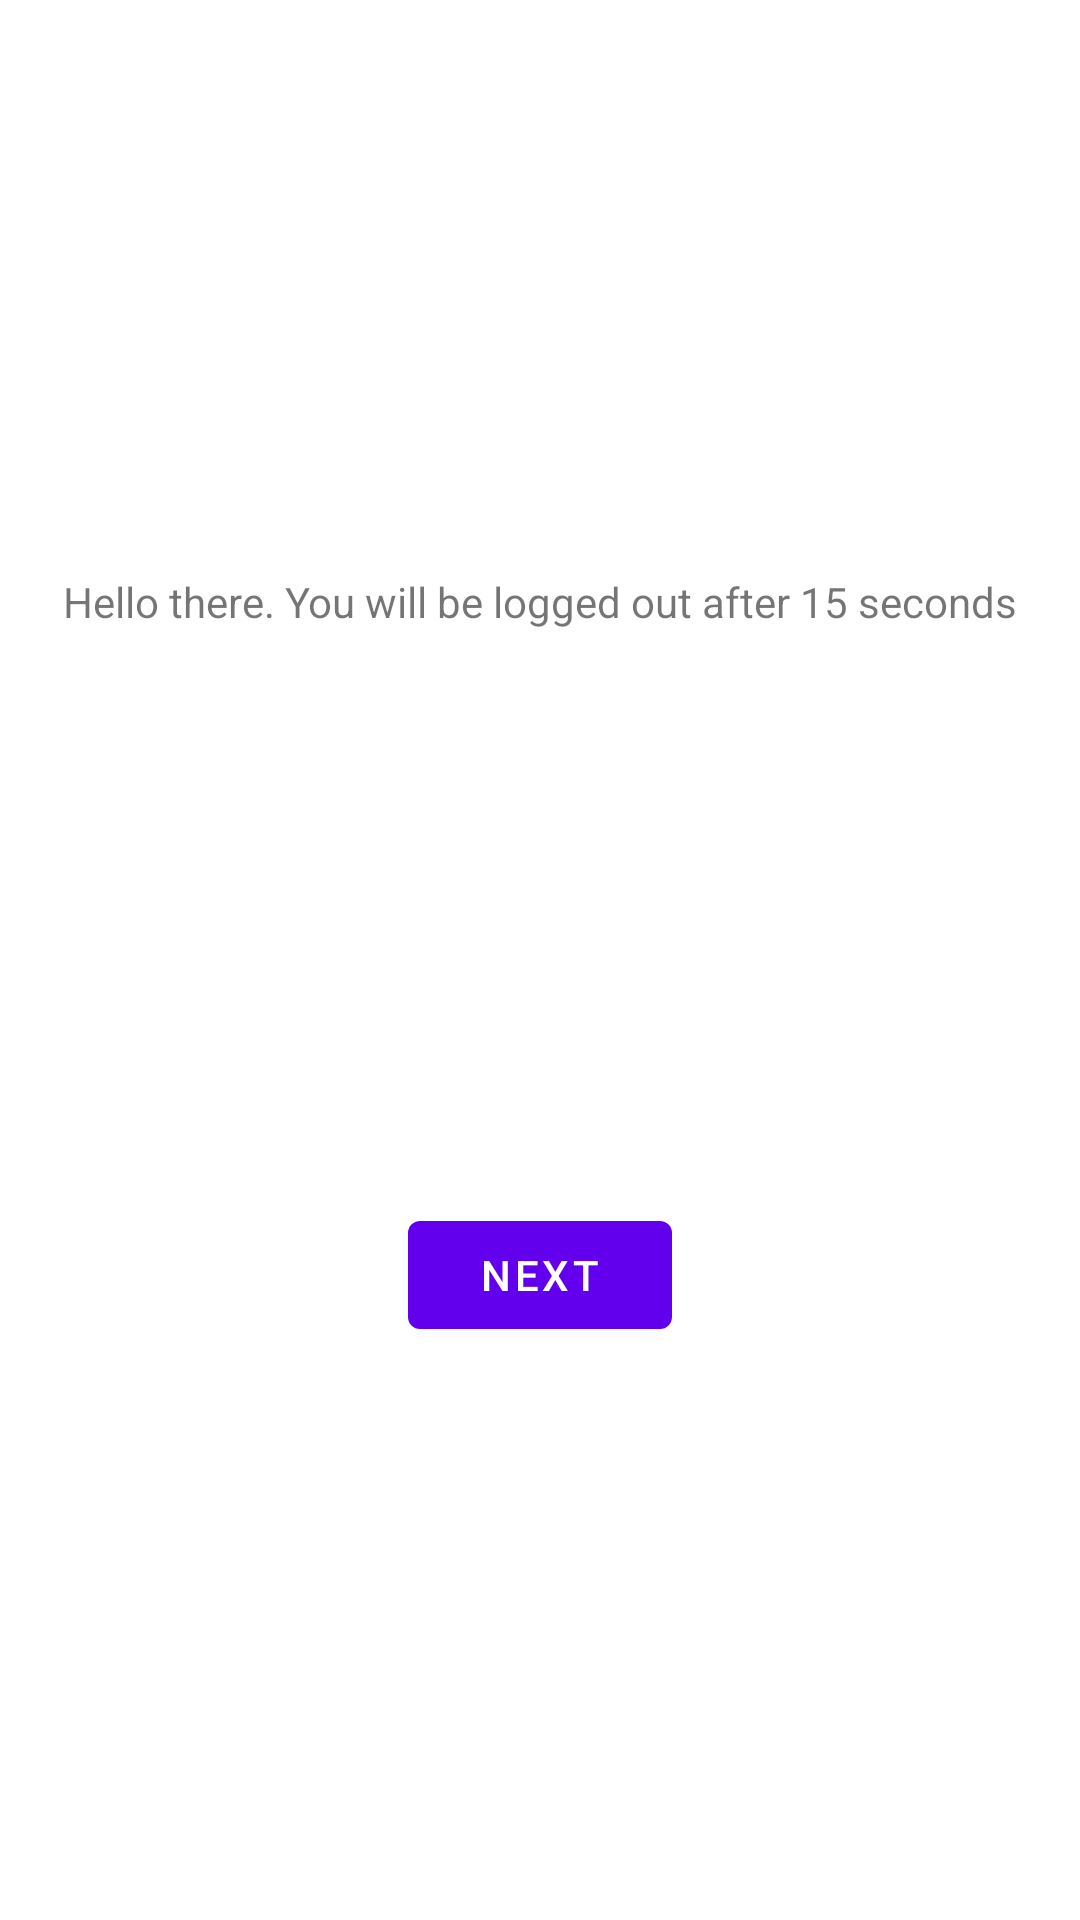

Here is an Android app screen rendered from its layout file. Give the layout XML and the strings, colors and styles it references.
<!-- AndroidManifest.xml: application theme Theme.AutoLogout -->
<!-- res/layout/fragment_first.xml -->
<?xml version="1.0" encoding="utf-8"?>
<androidx.constraintlayout.widget.ConstraintLayout xmlns:android="http://schemas.android.com/apk/res/android"
    xmlns:app="http://schemas.android.com/apk/res-auto"
    xmlns:tools="http://schemas.android.com/tools"
    android:layout_width="match_parent"
    android:layout_height="match_parent"
    tools:context=".FirstFragment">

    <TextView
        android:id="@+id/textview_first"
        android:layout_width="wrap_content"
        android:layout_height="wrap_content"
        android:text="Hello there. You will be logged out after 15 seconds"
        app:layout_constraintBottom_toTopOf="@id/button_first"
        app:layout_constraintEnd_toEndOf="parent"
        app:layout_constraintStart_toStartOf="parent"
        app:layout_constraintTop_toTopOf="parent" />

    <Button
        android:id="@+id/button_first"
        android:layout_width="wrap_content"
        android:layout_height="wrap_content"
        android:text="@string/next"
        app:layout_constraintBottom_toBottomOf="parent"
        app:layout_constraintEnd_toEndOf="parent"
        app:layout_constraintStart_toStartOf="parent"
        app:layout_constraintTop_toBottomOf="@id/textview_first" />
</androidx.constraintlayout.widget.ConstraintLayout>
<!-- resources referenced by this layout -->
<resources>
  <string name="next">Next</string>
  <style name="Theme.AutoLogout" parent="Theme.MaterialComponents.DayNight.DarkActionBar">
          
          <item name="colorPrimary">@color/purple_500</item>
          <item name="colorPrimaryVariant">@color/purple_700</item>
          <item name="colorOnPrimary">@color/white</item>
          
          <item name="colorSecondary">@color/teal_200</item>
          <item name="colorSecondaryVariant">@color/teal_700</item>
          <item name="colorOnSecondary">@color/black</item>
          
          <item name="android:statusBarColor" tools:targetApi="l">?attr/colorPrimaryVariant</item>
          
      </style>
  <!-- not gathered from this repository: default colours our renderer supplied (Android Studio template values) -->
  <color name="purple_500">#FF6200EE</color>
  <color name="purple_700">#FF3700B3</color>
  <color name="teal_200">#FF03DAC5</color>
  <color name="teal_700">#FF018786</color>
  <color name="black">#FF000000</color>
  <color name="white">#FFFFFFFF</color>
</resources>
